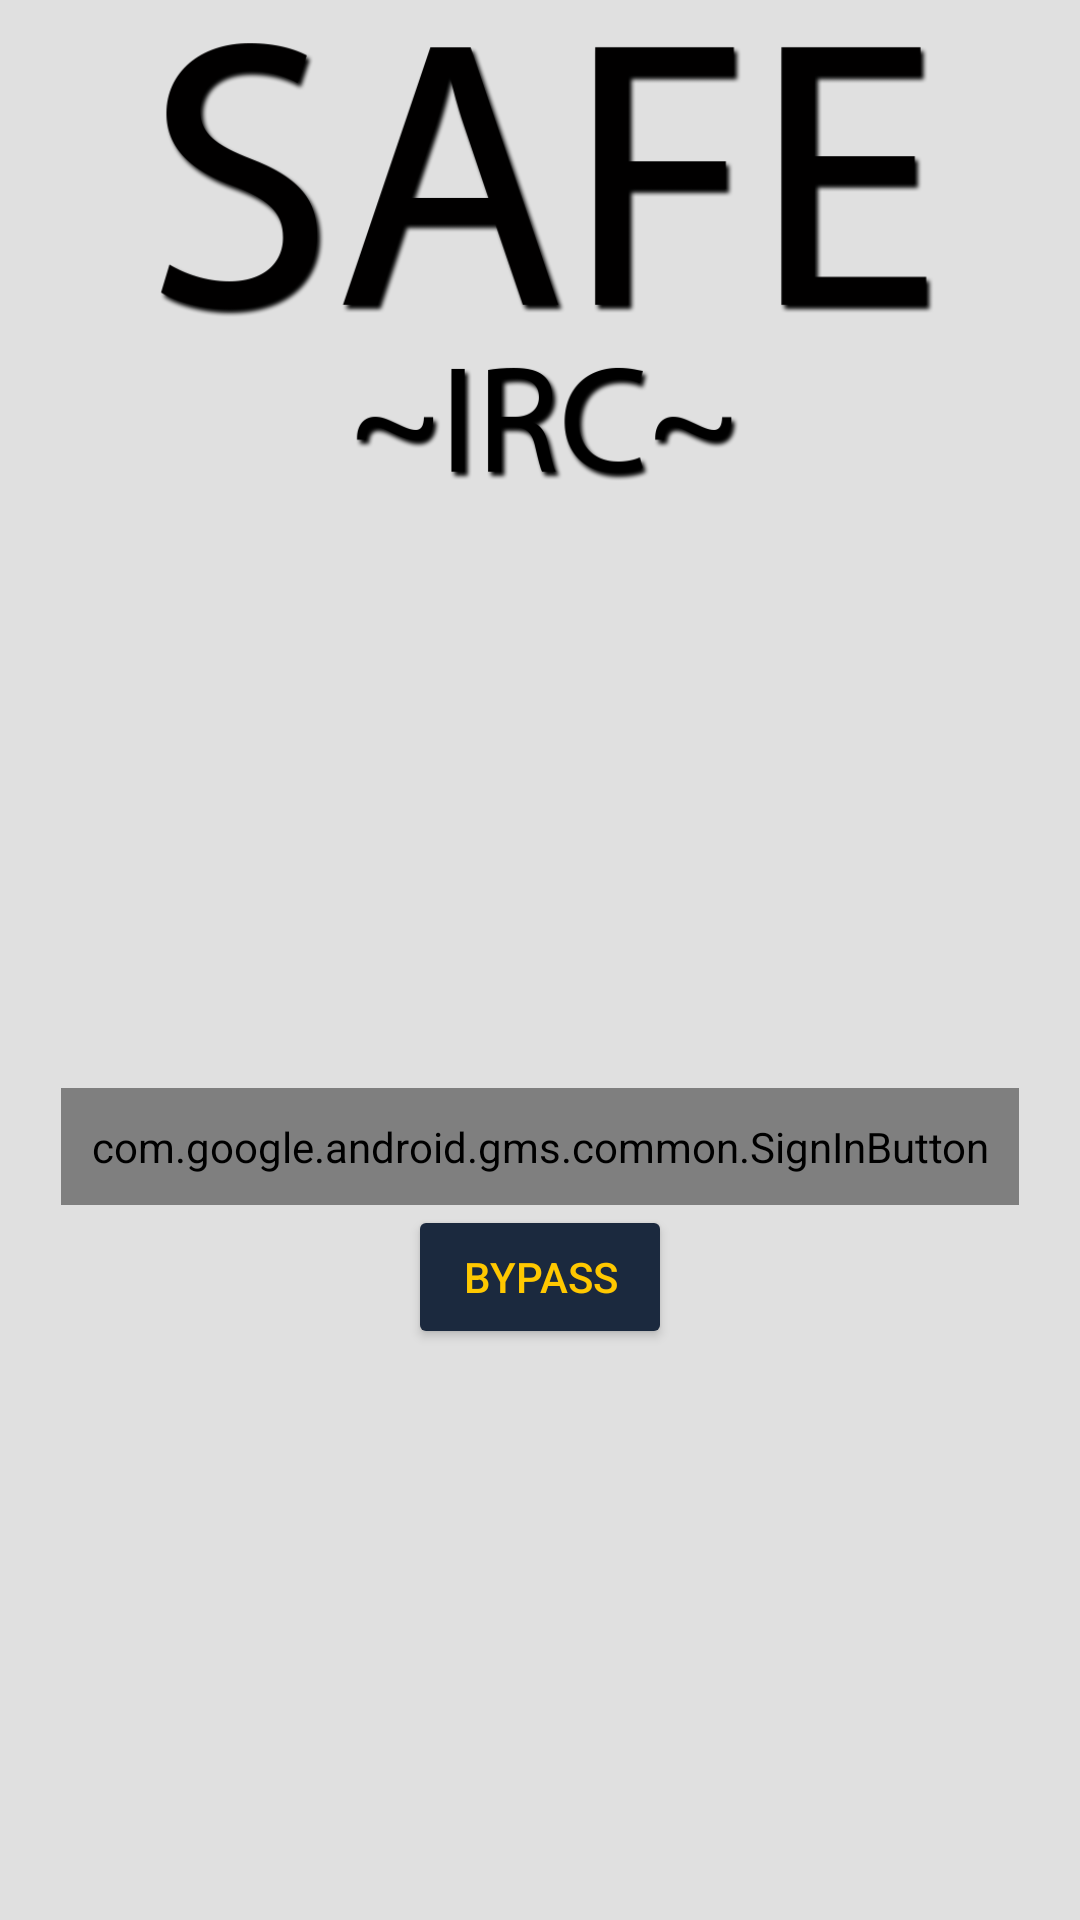

Write the Android layout XML for this screen, with the resource values it uses.
<!-- AndroidManifest.xml: application theme AppTheme -->
<!-- res/layout/content_login_activity.xml -->
<?xml version="1.0" encoding="utf-8"?>
<RelativeLayout
    android:id="@+id/main_layout"
    xmlns:android="http://schemas.android.com/apk/res/android"
    xmlns:app="http://schemas.android.com/apk/res-auto"
    xmlns:tools="http://schemas.android.com/tools"
    android:layout_width="match_parent"
    android:layout_height="match_parent"
    app:layout_behavior="@string/appbar_scrolling_view_behavior"
    tools:context="org.utos.android.safe.LoginActivity"
    tools:showIn="@layout/activity_login">

    <ImageView
        android:id="@+id/loginIMG"
        android:layout_width="match_parent"
        android:layout_height="wrap_content"
        android:layout_alignParentLeft="true"
        android:layout_alignParentStart="true"
        android:layout_alignParentTop="true"
        android:layout_margin="10dp"
        android:adjustViewBounds="true"
        android:scaleType="fitCenter"
        android:src="@drawable/safelogin"/>

    <RelativeLayout
        android:layout_width="match_parent"
        android:layout_height="wrap_content"
        android:layout_alignParentBottom="true"
        android:layout_below="@+id/loginIMG"
        android:layout_centerHorizontal="true"
        android:gravity="center">

        <Button
            android:id="@+id/bypass"
            android:layout_width="wrap_content"
            android:layout_height="wrap_content"
            android:layout_below="@+id/sign_in_button"
            android:layout_centerHorizontal="true"
            android:text="Bypass"
            android:textColor="@color/colorYellow"
            android:theme="@style/ThemeOverlay.MyDarkButton"/>

        <com.google.android.gms.common.SignInButton
            android:id="@+id/sign_in_button"
            android:layout_width="wrap_content"
            android:layout_height="wrap_content"
            android:layout_centerHorizontal="true"
            android:layout_centerVertical="true"
            android:padding="10dp"
            app:buttonSize="wide"/>

    </RelativeLayout>

</RelativeLayout>
<!-- res/layout/activity_login.xml (included above) -->
<?xml version="1.0" encoding="utf-8"?>
<android.support.design.widget.CoordinatorLayout
    xmlns:android="http://schemas.android.com/apk/res/android"
    xmlns:app="http://schemas.android.com/apk/res-auto"
    xmlns:tools="http://schemas.android.com/tools"
    android:layout_width="match_parent"
    android:layout_height="match_parent"
    android:fitsSystemWindows="true"
    tools:context="org.utos.android.safe.LoginActivity">

    <android.support.design.widget.AppBarLayout
        android:layout_width="match_parent"
        android:layout_height="wrap_content"
        android:theme="@style/AppTheme.AppBarOverlay">

        <android.support.v7.widget.Toolbar
            android:id="@+id/toolbar"
            android:layout_width="match_parent"
            android:layout_height="?attr/actionBarSize"
            android:background="?attr/colorPrimary"
            app:popupTheme="@style/AppTheme.PopupOverlay"/>

    </android.support.design.widget.AppBarLayout>

    <include layout="@layout/content_login_activity"/>

</android.support.design.widget.CoordinatorLayout>
<!-- resources referenced by this layout -->
<resources>
  <color name="colorYellow">#FFC800</color>
  <!-- drawable safelogin: png bitmap (drawable, 51856 bytes) -->
  <style name="AppTheme.AppBarOverlay" parent="ThemeOverlay.AppCompat.Dark.ActionBar" />
  <style name="AppTheme.PopupOverlay" parent="ThemeOverlay.AppCompat.Light" />
  <style name="ThemeOverlay.MyDarkButton" parent="ThemeOverlay.AppCompat.Dark">
          <item name="colorButtonNormal">@color/colorPrimary</item>
          <item name="android:layout_marginRight">4dp</item>
          <item name="android:layout_marginLeft">4dp</item>
          
          
      </style>
  <style name="AppTheme" parent="Theme.AppCompat.Light.DarkActionBar">
          
          <item name="colorPrimary">@color/colorPrimary</item>
          <item name="colorPrimaryDark">@color/colorPrimaryDark</item>
          <item name="colorAccent">@color/colorAccent</item>
  
          <item name="android:windowBackground">@color/grey_300</item>
  
          
          <item name="colorControlHighlight">@color/colorPrimary</item>
      </style>
  <color name="colorPrimary">#1B293E</color>
  <color name="colorPrimaryDark">#152031</color>
  <color name="colorAccent">#1B293E</color>
  <color name="grey_300">#E0E0E0</color>
</resources>
